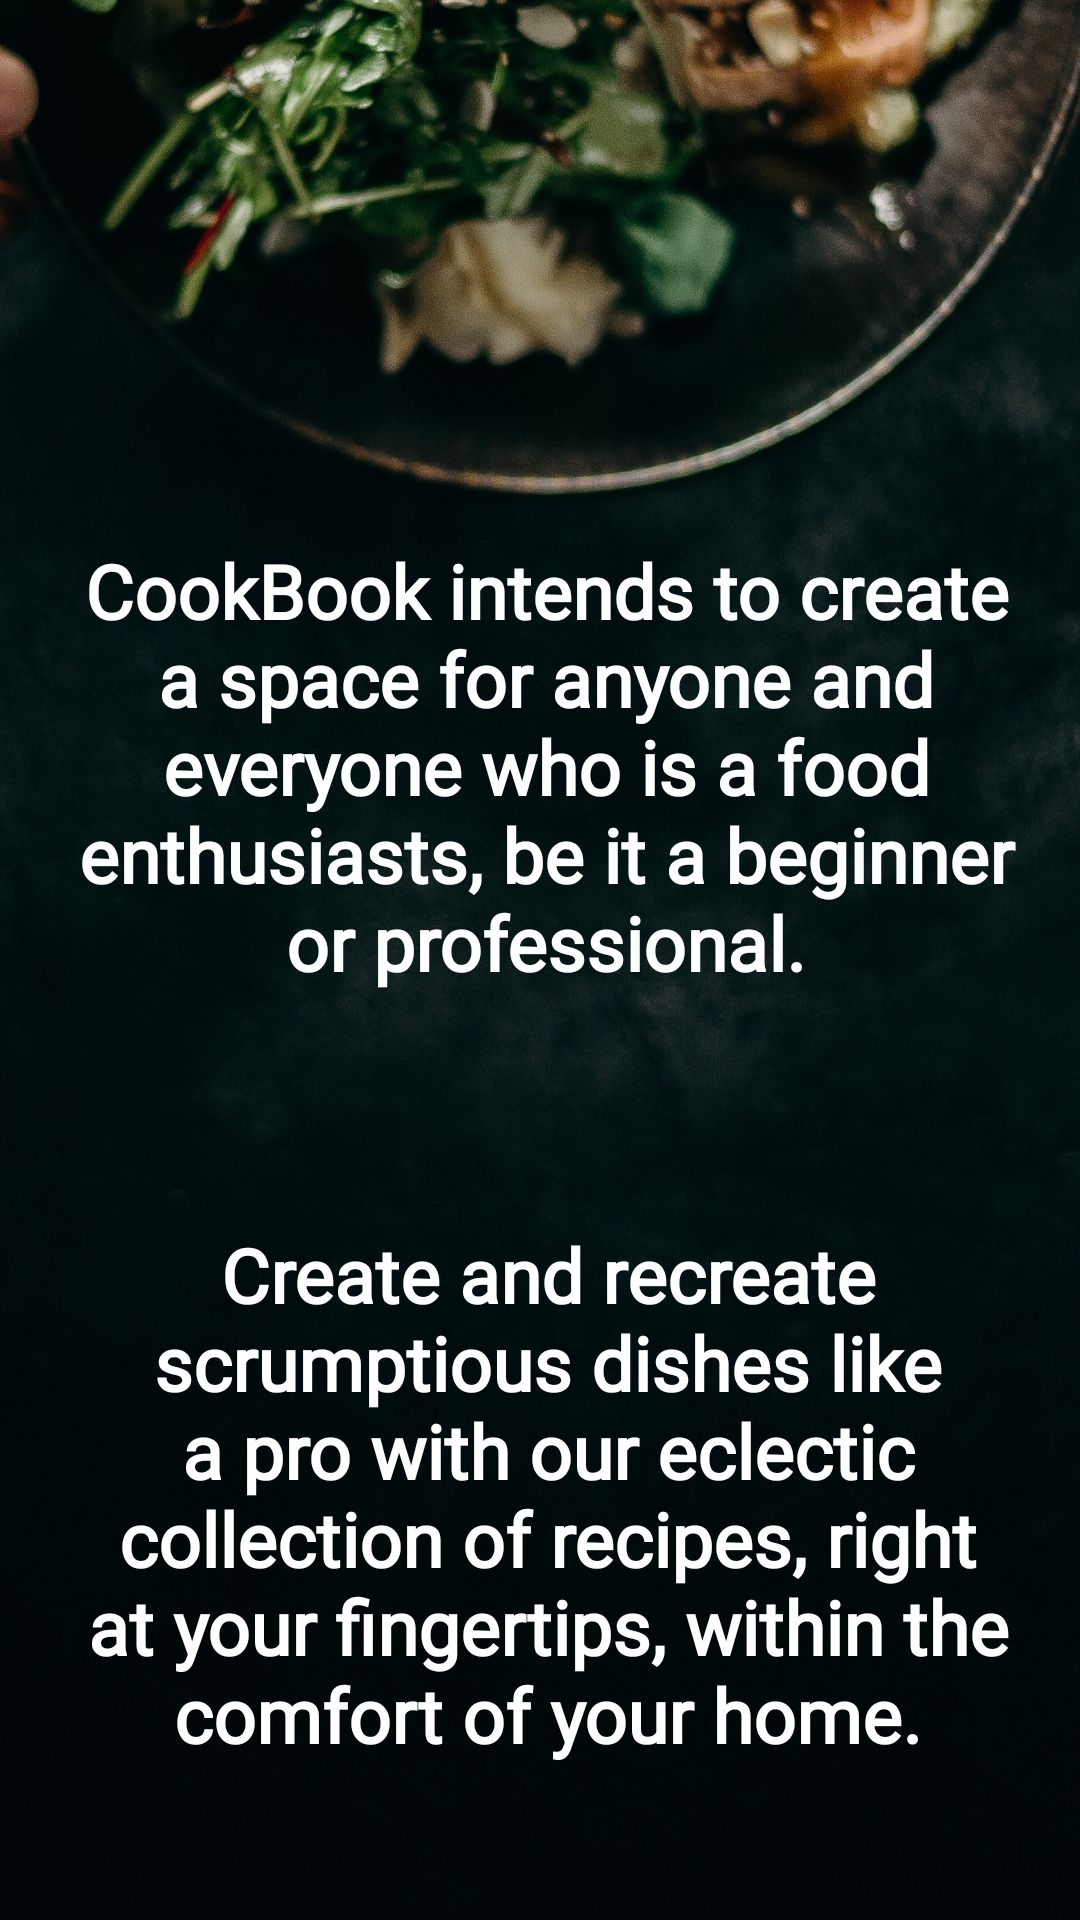

Here is an Android app screen rendered from its layout file. Give the layout XML and the strings, colors and styles it references.
<!-- AndroidManifest.xml: application theme Theme.CookBook -->
<!-- res/layout/activity_our_story.xml -->
<?xml version="1.0" encoding="utf-8"?>
<androidx.constraintlayout.widget.ConstraintLayout xmlns:android="http://schemas.android.com/apk/res/android"
    xmlns:app="http://schemas.android.com/apk/res-auto"
    xmlns:tools="http://schemas.android.com/tools"
    android:layout_width="match_parent"
    android:layout_height="match_parent"
    android:background="@drawable/ourstorypage"
    tools:context=".OurStory">

    <TextView
        android:id="@+id/textView"
        android:layout_width="316dp"
        android:layout_height="196dp"
        android:layout_marginTop="180dp"
        android:fontFamily="@font/belgrano"
        android:text="CookBook intends to create a space for anyone and everyone who is a food enthusiasts, be it a beginner or professional."
        android:textAlignment="center"
        android:textColor="#fff"
        android:textSize="25dp"
        android:textStyle="bold"
        app:layout_constraintEnd_toEndOf="parent"
        app:layout_constraintHorizontal_bias="0.547"
        app:layout_constraintStart_toStartOf="parent"
        app:layout_constraintTop_toTopOf="parent" />

    <TextView
        android:id="@+id/textView2"
        android:layout_width="316dp"
        android:layout_height="233dp"
        android:layout_marginTop="32dp"
        android:fontFamily="@font/belgrano"
        android:text="Create and recreate scrumptious dishes like a pro with our eclectic collection of recipes, right at your fingertips, within the comfort of your home."
        android:textAlignment="center"
        android:textColor="#fff"
        android:textSize="25dp"
        android:textStyle="bold"
        app:layout_constraintBottom_toBottomOf="parent"
        app:layout_constraintEnd_toEndOf="parent"
        app:layout_constraintHorizontal_bias="0.561"
        app:layout_constraintStart_toStartOf="parent"
        app:layout_constraintTop_toBottomOf="@+id/textView"
        app:layout_constraintVertical_bias="0.0" />

    <LinearLayout
        android:layout_width="match_parent"
        android:layout_height="match_parent"
        android:orientation="horizontal"
        android:layout_marginTop="690dp"
        tools:layout_editor_absoluteX="217dp"
        tools:layout_editor_absoluteY="696dp">


        <Button
            android:id="@+id/signupbtn"
            android:layout_width="wrap_content"
            android:layout_height="wrap_content"
            android:layout_weight="1"
            android:backgroundTint="#23D4D7E1"
            android:textColor="#EFAFAF"
            android:text="sign up"
            android:onClick="onclicksignup"
            tools:ignore="OnClick" />

        <Button
            android:id="@+id/loginbtn"
            android:layout_width="wrap_content"
            android:layout_height="wrap_content"
            android:backgroundTint="#23D4D7E1"
            android:textColor="#EFAFAF"
            android:layout_weight="1"
            android:text="login"
            android:onClick="onclicklogin"
            tools:ignore="OnClick"/>
    </LinearLayout>


</androidx.constraintlayout.widget.ConstraintLayout>
<!-- resources referenced by this layout -->
<resources>
  <!-- drawable ourstorypage: jpg bitmap (drawable, 122158 bytes) -->
  <style name="Theme.CookBook" parent="Theme.MaterialComponents.DayNight.NoActionBar.Bridge">
          
          <item name="colorPrimary">@color/purple_500</item>
          <item name="colorPrimaryVariant">@color/purple_700</item>
          <item name="colorOnPrimary">@color/white</item>
          
          <item name="colorSecondary">@color/teal_200</item>
          <item name="colorSecondaryVariant">@color/teal_700</item>
          <item name="colorOnSecondary">@color/black</item>
          
          <item name="android:statusBarColor" tools:targetApi="l">?attr/colorPrimaryVariant</item>
          
      </style>
  <!-- not gathered from this repository: default colours our renderer supplied (Android Studio template values) -->
  <color name="purple_500">#FF6200EE</color>
  <color name="purple_700">#FF3700B3</color>
  <color name="teal_200">#FF03DAC5</color>
  <color name="teal_700">#FF018786</color>
  <color name="black">#FF000000</color>
  <color name="white">#FFFFFFFF</color>
</resources>
